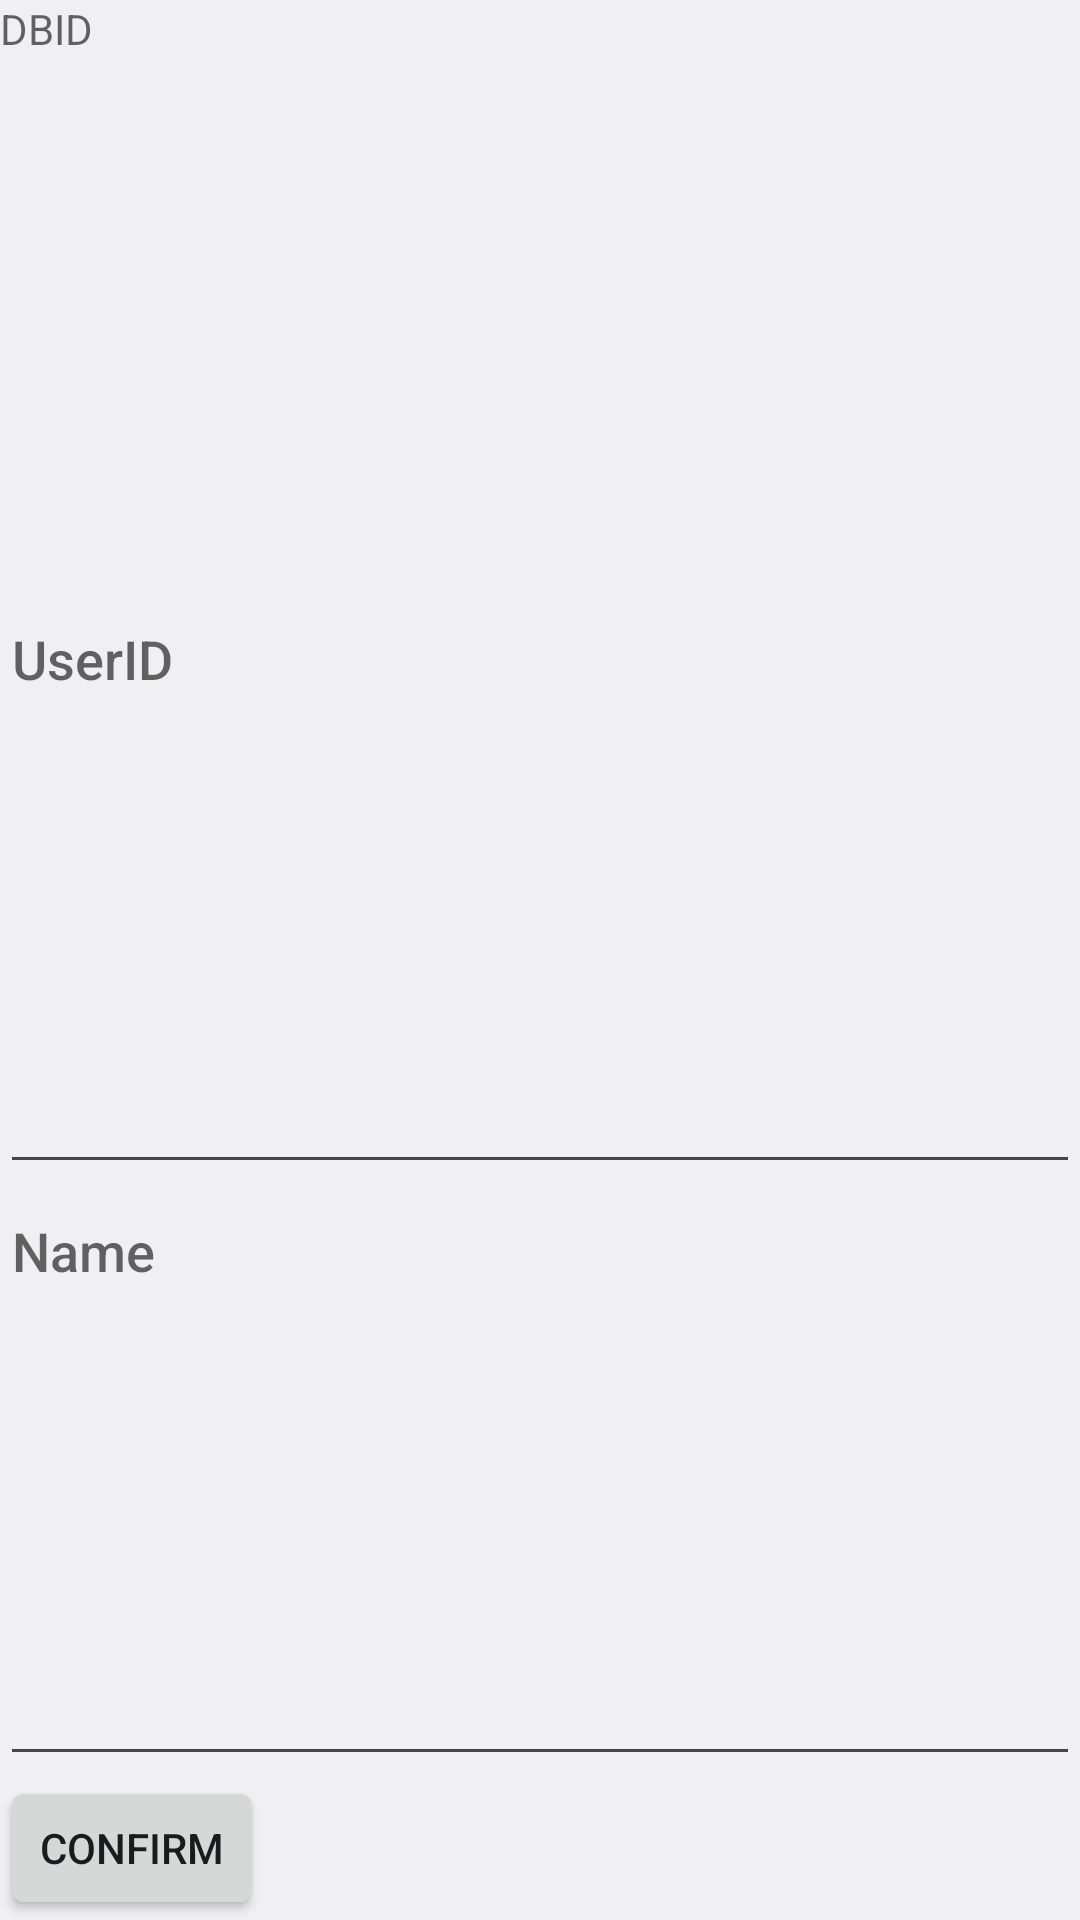

Write the Android layout XML for this screen, with the resource values it uses.
<!-- AndroidManifest.xml: application theme android:Theme.DeviceDefault.Light -->
<!-- res/layout/dbview_user_edit.xml -->
<?xml version="1.0" encoding="utf-8"?>

<LinearLayout xmlns:android="http://schemas.android.com/apk/res/android"
    android:orientation="vertical"
    android:layout_width="match_parent"
    android:layout_height="match_parent">

    <TextView android:id="@+id/user_edit_id"
        android:layout_width="match_parent"
        android:layout_height="match_parent"
        android:layout_weight="1"
        android:hint="@string/user_edit_id"
        android:gravity="top" >
    </TextView>

    <EditText
        android:id="@+id/user_edit_userid"
        android:layout_width="match_parent"
        android:layout_height="match_parent"
        android:layout_weight="1"
        android:gravity="top"
        android:hint="@string/user_edit_userid"
        android:imeOptions="actionNext" >
    </EditText>
    <EditText
        android:id="@+id/user_edit_name"
        android:layout_width="match_parent"
        android:layout_height="match_parent"
        android:layout_weight="1"
        android:gravity="top"
        android:hint="@string/user_edit_name"
        android:imeOptions="actionNext" >
    </EditText>

    <Button
        android:id="@+id/user_edit_button"
        android:layout_width="wrap_content"
        android:layout_height="wrap_content"
        android:text="@string/todo_edit_confirm" >
    </Button>

</LinearLayout>
<!-- resources referenced by this layout -->
<resources>
  <string name="todo_edit_confirm">Confirm</string>
  <string name="user_edit_id">DBID</string>
  <string name="user_edit_name">Name</string>
  <string name="user_edit_userid">UserID</string>
</resources>
